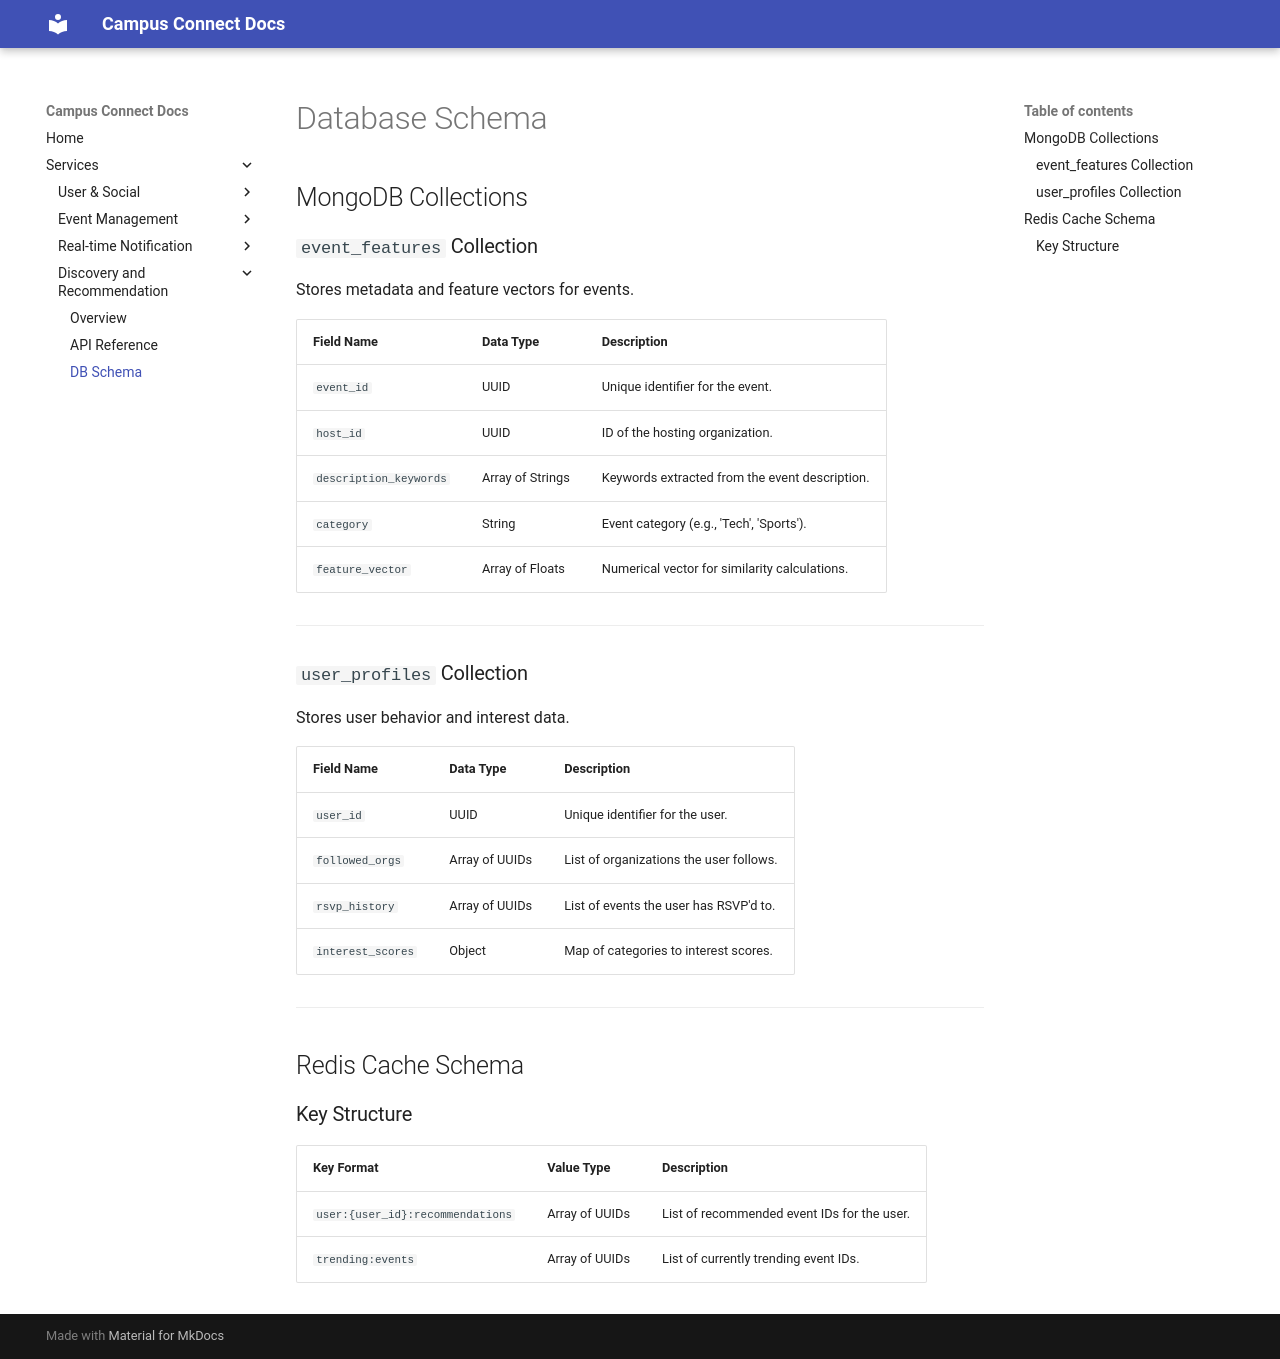

repository: scalable-project/documents · page: services/discovery-recommendation/database/index.html · generator: mkdocs

# Database Schema

## MongoDB Collections

### `event_features` Collection
Stores metadata and feature vectors for events.

| **Field Name**         | **Data Type**       | **Description**                                      |
|-------------------------|---------------------|-----------------------------------------------------|
| `event_id`             | UUID               | Unique identifier for the event.                   |
| `host_id`              | UUID               | ID of the hosting organization.                    |
| `description_keywords` | Array of Strings   | Keywords extracted from the event description.     |
| `category`             | String             | Event category (e.g., 'Tech', 'Sports').           |
| `feature_vector`       | Array of Floats    | Numerical vector for similarity calculations.      |

---

### `user_profiles` Collection
Stores user behavior and interest data.

| **Field Name**         | **Data Type**       | **Description**                                      |
|-------------------------|---------------------|-----------------------------------------------------|
| `user_id`              | UUID               | Unique identifier for the user.                    |
| `followed_orgs`        | Array of UUIDs     | List of organizations the user follows.            |
| `rsvp_history`         | Array of UUIDs     | List of events the user has RSVP'd to.             |
| `interest_scores`      | Object             | Map of categories to interest scores.              |

---

## Redis Cache Schema

### Key Structure
| **Key Format**                  | **Value Type**       | **Description**                                      |
|----------------------------------|---------------------|-----------------------------------------------------|
| `user:{user_id}:recommendations` | Array of UUIDs      | List of recommended event IDs for the user.         |
| `trending:events`               | Array of UUIDs      | List of currently trending event IDs.               |
